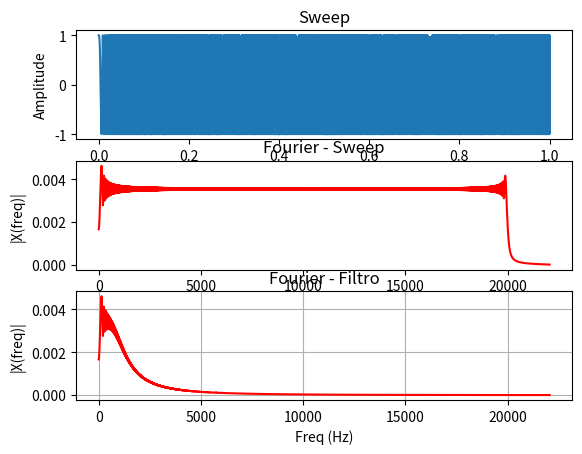

Write the Python code that produced this figure.
#  Copyright (c) 2023. Ânderson Felipe Weschenfelder

"""
Created on abril 04 19:33:48 2023

[redacted]
"""

import matplotlib.pyplot as plt
import numpy as np
from scipy.signal import chirp

Fs = 44100  # taxa de amostragem
Ts = 1.0 / Fs  # periodo de amostragem
t = np.arange(0, 1, Ts)  # vetor de tempo

L = 100e-6  # Indutor
R = 1   # Resistor
C = 220e-6  # Capacitor

x = chirp(t, f0=20, f1=20000, t1=1, method='linear')

fc = 5000  # frequencia de corte
zeta = 0.707
# C = 1 / (np.tan(np.pi * fc / Fs))

d = ((L*C*((2/Ts)**2)) + (R * C * (2 / Ts)) + 1)
b0 = 1/d
b1 = 2 * b0
b2 = b0

a0 = 1
a2 = ((L*C*((2/Ts)**2)) - (R * C * ((2/Ts))) +1) / d
a1 = ((-2) * (L * C * ((2/Ts)**2)) + 2) / d

# Variaveis de estado
xh1 = 0
xh2 = 0

yh1 = 0
yh2 = 0

y = np.zeros(len(x))

for n in range(0, len(x)):
    y[n] = b0 * x[n] + b1 * xh1 + b2 * xh2 - a1 * yh1 - a2 * yh2

    yh2 = yh1
    yh1 = y[n]

    xh2 = xh1
    xh1 = x[n]

n = len(y)  # tamanho do sinal
k = np.arange(n)  # vetor em k
T = n / Fs
frq = k / T  # os dois lados do vetor de frequencia
frq = frq[range(int(n / 2))]  # apenas um lado

Y = np.fft.fft(y) / n  # calculo da fft e normalização por n
Y = Y[range(int(n / 2))]

X = np.fft.fft(x) / n  # calculo da fft e normalização por n
X = X[range(int(n / 2))]

plt.subplot(3, 1, 1)
plt.plot(t, x)
plt.title('Sweep')
plt.xlabel('Tempo')
plt.ylabel('Amplitude')

plt.subplot(3, 1, 2)
plt.plot(frq, abs(X), 'r')
plt.title('Fourier - Sweep')
plt.xlabel('Freq (Hz)')
plt.ylabel('|X(freq)|')

plt.subplot(3, 1, 3)
plt.plot(frq, abs(Y), 'r')
plt.grid(True, which="both")
plt.title('Fourier - Filtro')
plt.xlabel('Freq (Hz)')
plt.ylabel('|X(freq)|')
plt.show()